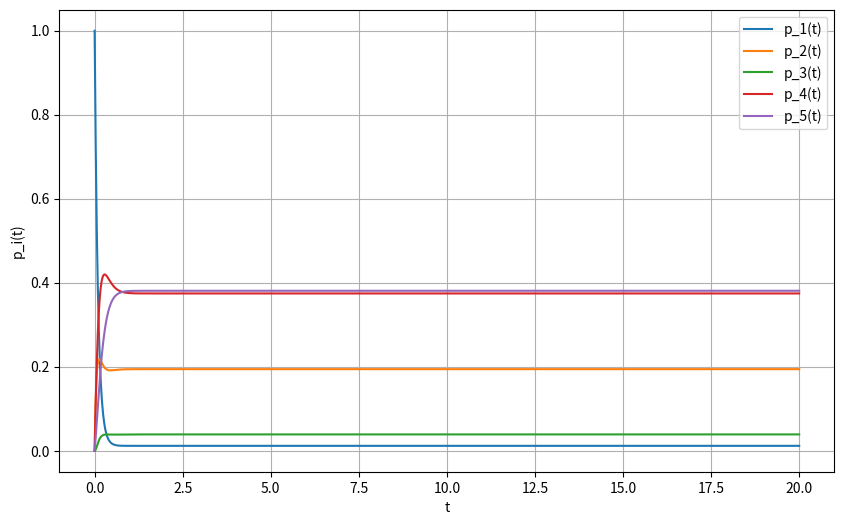

Recreate this plot in Python.
import numpy as np
import matplotlib.pyplot as plt
from numpy.linalg import solve


lambda_12 = 5.0
lambda_14 = 4.0
lambda_15 = 1.0
lambda_23 = 2.0
lambda_24 = 8.0
lambda_25 = 2.0
lambda_31 = 3.0
lambda_34 = 7.0
lambda_42 = 2.0
lambda_45 = 3.0
lambda_52 = 4.0

# Сборка Lambda
Lambda = np.zeros((5,5))
def add(i,j,lam):
    Lambda[j,i] += lam
    Lambda[i,i] -= lam

add(0,1,lambda_12)
add(0,3,lambda_14)
add(0,4,lambda_15)
add(1,2,lambda_23)
add(1,3,lambda_24)
add(1,4,lambda_25)
add(2,0,lambda_31)
add(2,3,lambda_34)
add(3,1,lambda_42)
add(3,4,lambda_45)
add(4,1,lambda_52)

print("Lambda =\n", Lambda)

# Аналитическое P_lim
M = Lambda.copy()
b = np.zeros(5)
M[4,:] = 1.0
b[4] = 1.0
P_lim = solve(M,b)
print("P_lim =", P_lim)

# Эйлер
P0 = np.array([1.,0.,0.,0.,0.])
T = 20.0; h = 0.01
I = np.eye(5)
A = I + h*Lambda
N = int(T/h)
P = P0.copy()
times = np.linspace(0,T,N+1)
traj = np.zeros((N+1,5))
traj[0,:] = P0
for k in range(N):
    P = A @ P
    s = P.sum()
    if s>0:
        P = P / s
    traj[k+1,:] = P

# График
plt.figure(figsize=(10,6))
for i in range(5):
    plt.plot(times, traj[:,i], label=f"p_{i+1}(t)")
plt.xlabel("t"); plt.ylabel("p_i(t)")
plt.legend(); plt.grid(True)
plt.show()